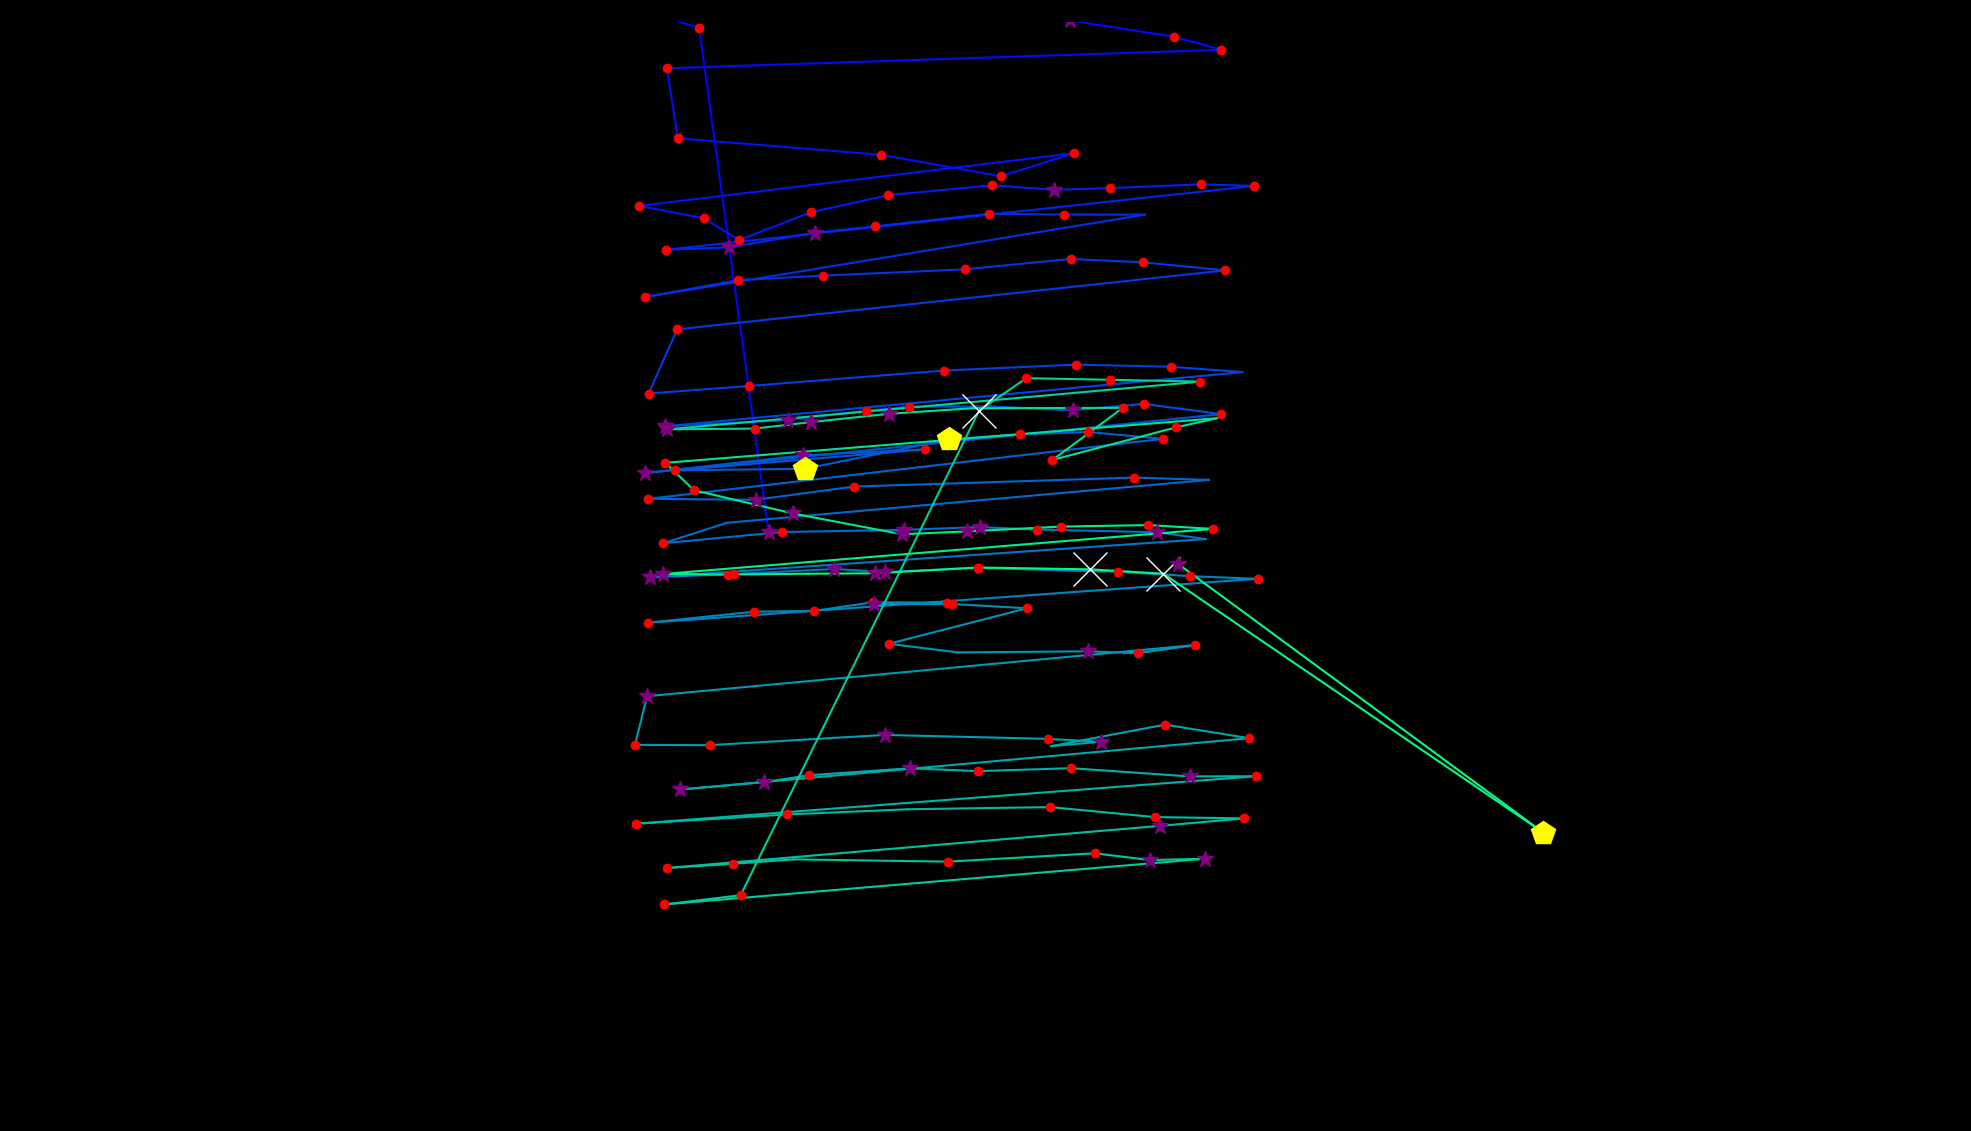

Data behind this chart, as committed beside it:
fixation_id, timestamp, avg_gaze_x, avg_gaze_y, duration
0.0, 0.0, 998.1, 777.4, 277.2
1.0, 542.3, 907.9, 1433, 192.8
2.0, 759.2, 856.6, 1448, 216.9
3.0, 1000, 962.9, 1475, 204.9
4.0, 1241, 1186, 1483, 241
5.0, 1530, 1265, 1457, 204.9
6.0, 1783, 1389, 1442, 277.2
7.0, 2097, 1525, 1421, 144.6
8.0, 2265, 1586, 1404, 120.5
9.0, 2494, 866.2, 1380, 216.9
10.0, 2856, 880.3, 1289, 132.6
11.0, 3049, 1144, 1268, 229
12.0, 3326, 1300, 1240, 144.6
13.0, 3507, 1395, 1270, 144.6
14.0, 3868, 830.3, 1201, 132.6
15.0, 4025, 913.8, 1185, 156.7
16.0, 4206, 960.2, 1157, 192.8
17.0, 4459, 1053, 1193, 192.8
18.0, 4688, 1154, 1215, 156.7
19.0, 4868, 1288, 1228, 180.8
20.0, 5073, 1369, 1222, 301.3
21.0, 5398, 1442, 1224, 144.6
22.0, 5579, 1560, 1229, 168.7
23.0, 5784, 1628, 1227, 132.6
24.0, 6001, 864.7, 1145, 216.9
25.0, 6242, 946.4, 1148, 277.2
26.0, 6579, 1059, 1167, 277.2
27.0, 6893, 1136, 1175, 204.9
28.0, 7158, 1284, 1191, 156.7
29.0, 7351, 1382, 1190, 144.6
30.0, 7519, 1487, 1190, 108.5
31.0, 7748, 838, 1083, 144.6
32.0, 7929, 958.2, 1105, 168.7
33.0, 8134, 1068, 1111, 180.8
34.0, 8399, 1253, 1119, 204.9
35.0, 8640, 1391, 1133, 192.8
36.0, 8857, 1485, 1128, 180.8
37.0, 9110, 1591, 1118, 144.6
38.0, 9339, 879.4, 1041, 192.8
39.0, 9676, 842.4, 957.8, 204.9
40.0, 9905, 972.9, 967.6, 241
41.0, 10291, 1225, 987.5, 156.7
42.0, 10508, 1398, 995.3, 192.8
43.0, 10749, 1520, 992.5, 132.6
44.0, 10942, 1614, 985.6, 108.5
45.0, 11146, 864.2, 915.2, 325.4
46.0, 11556, 1023, 923.4, 337.4
47.0, 11918, 1125, 935.3, 168.7
48.0, 12110, 1180, 940.6, 241
49.0, 12400, 1286, 941.2, 108.5
50.0, 12641, 1393, 936, 349.5
51.0, 13014, 1485, 944.3, 229
52.0, 13267, 1586, 931, 180.8
53.0, 13556, 837.3, 854.4, 349.5
54.0, 13954, 1043, 877.5, 373.6
55.0, 14352, 1201, 885.2, 204.9
56.0, 14641, 876.2, 858, 168.7
57.0, 14918, 1046, 860.1, 433.8
58.0, 15376, 1233, 898.2, 494.1
59.0, 15894, 1325, 904.7, 192.8
... 100 more rows
